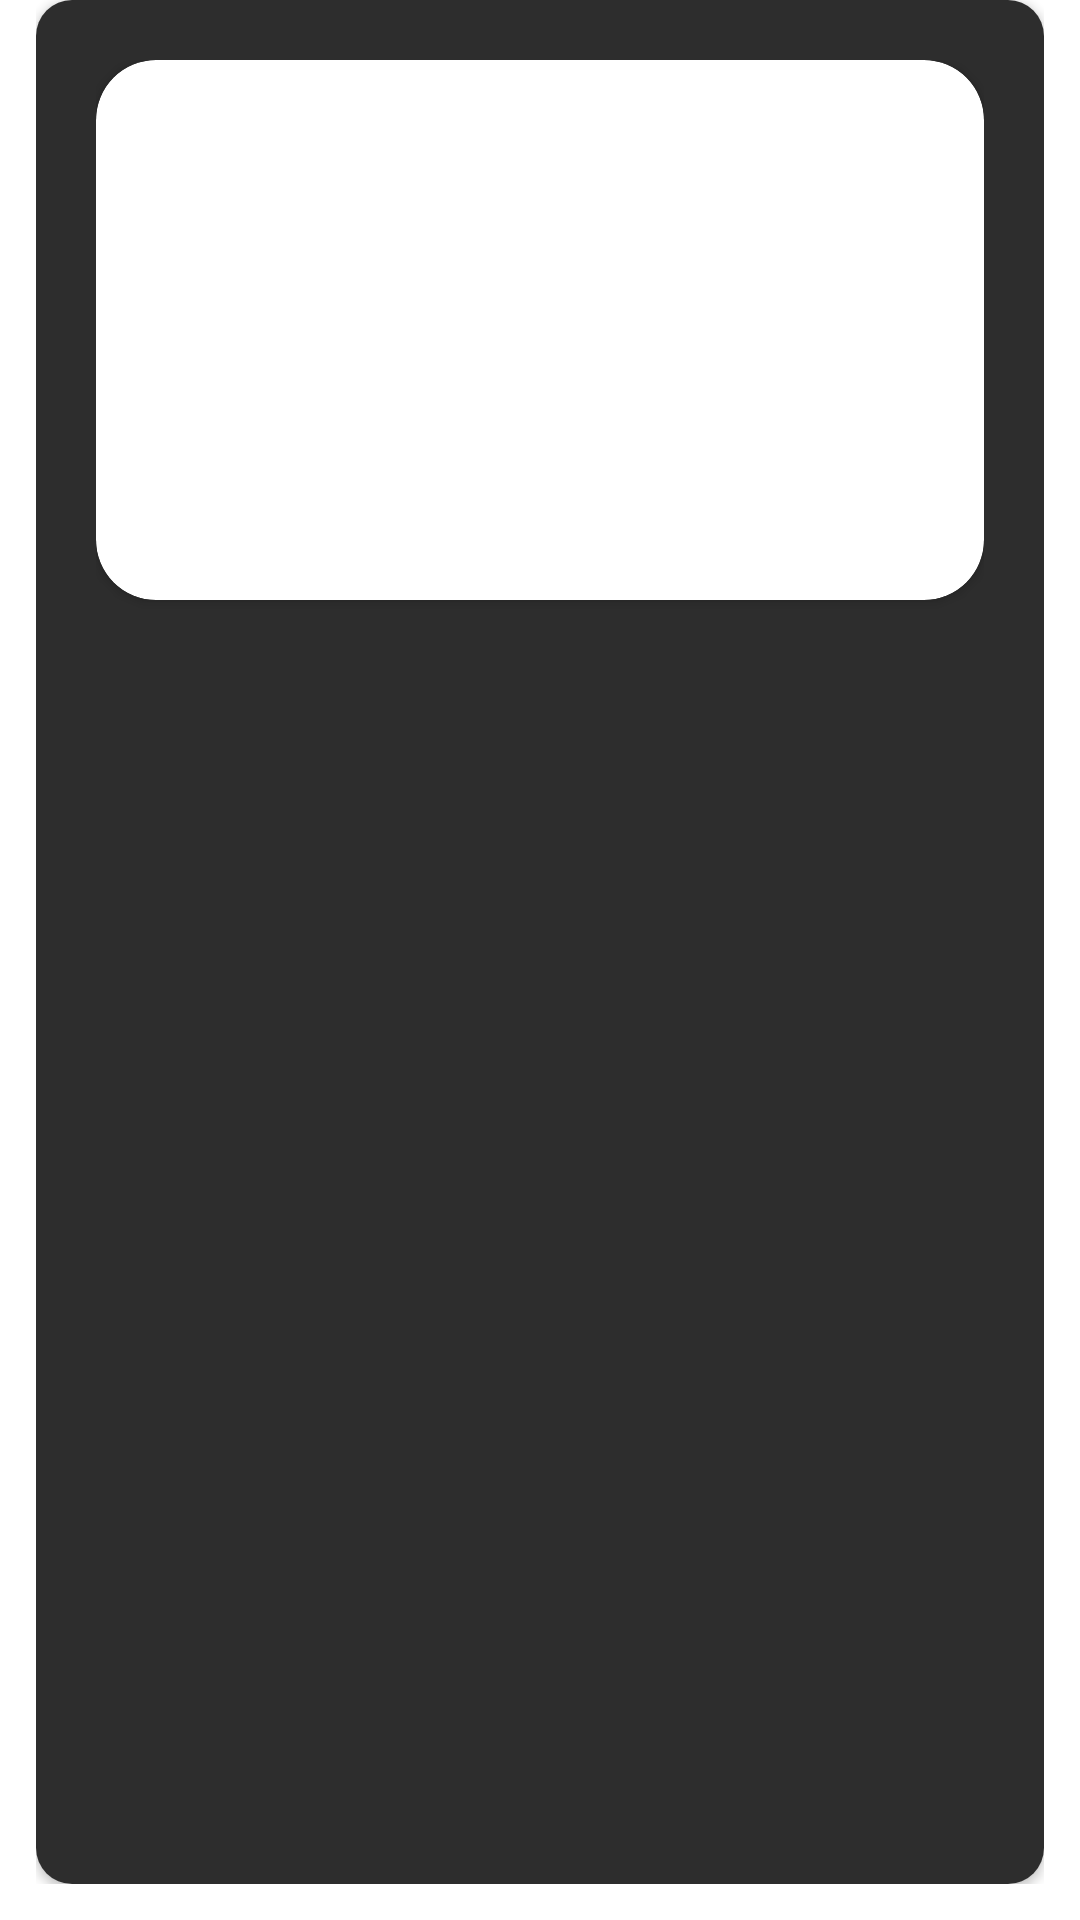

This screen was rendered from an Android layout file. Write that file and the resources it references.
<!-- AndroidManifest.xml: application theme Theme.StudyLast -->
<!-- res/layout/comment_view.xml -->
<?xml version="1.0" encoding="utf-8"?>
<androidx.constraintlayout.widget.ConstraintLayout xmlns:android="http://schemas.android.com/apk/res/android"
    xmlns:tools="http://schemas.android.com/tools"
    xmlns:app="http://schemas.android.com/apk/res-auto"
    android:layout_width="match_parent"
    android:layout_height="wrap_content"
    android:paddingHorizontal="12dp"
    android:paddingBottom="12dp">
    <androidx.cardview.widget.CardView
        android:id="@+id/card"
        android:layout_width="match_parent"
        android:layout_height="match_parent"
        app:cardCornerRadius="12dp"
        app:layout_constraintStart_toStartOf="parent"
        app:layout_constraintTop_toTopOf="parent"
        app:layout_constraintEnd_toEndOf="parent">

        <androidx.constraintlayout.widget.ConstraintLayout
            android:id="@+id/card2"
            android:background="@color/card_background"
            android:layout_width="match_parent"
            android:layout_height="match_parent"
            android:padding="20dp">

            <androidx.cardview.widget.CardView
                android:id="@+id/photo_card"
                android:layout_width="match_parent"
                android:layout_height="180dp"
                app:cardCornerRadius="20dp"
                app:layout_constraintStart_toStartOf="parent"
                app:layout_constraintTop_toTopOf="parent"
                app:layout_constraintEnd_toEndOf="parent">

                <ImageView
                    android:id="@+id/photo"
                    android:layout_width="match_parent"
                    android:layout_height="match_parent"
                    app:layout_constraintTop_toTopOf="parent"
                    app:layout_constraintStart_toStartOf="parent"
                    app:layout_constraintEnd_toEndOf="parent"
                    app:layout_constraintBottom_toBottomOf="parent"
                    android:scaleType="centerCrop"
                    tools:src="@drawable/mountains_background" />

            </androidx.cardview.widget.CardView>

            <TextView
                android:id="@+id/card_text"
                android:layout_width="match_parent"
                android:layout_height="wrap_content"
                android:textSize="20sp"
                android:fontFamily="sans-serif"
                android:textColor="@color/white"
                tools:text="Лиса - млекопитающий хищник"
                app:layout_constraintStart_toStartOf="parent"
                app:layout_constraintTop_toBottomOf="@id/photo_card"
                app:layout_constraintEnd_toEndOf="parent"
                android:layout_marginTop="8dp"/>

            <TextView
                android:id="@+id/card_name"
                android:layout_width="match_parent"
                android:layout_height="wrap_content"
                android:textSize="16sp"
                android:fontFamily="sans-serif"
                android:textColor="@color/gray_text"
                tools:text="Фамилия Имя Отчество"
                android:layout_marginTop="8dp"
                app:layout_constraintTop_toBottomOf="@id/card_text"
                app:layout_constraintStart_toStartOf="parent"/>

        </androidx.constraintlayout.widget.ConstraintLayout>

    </androidx.cardview.widget.CardView>

</androidx.constraintlayout.widget.ConstraintLayout>
<!-- resources referenced by this layout -->
<resources>
  <color name="card_background">#2d2d2d</color>
  <color name="gray_text">#969696</color>
  <color name="white">#FFFFFFFF</color>
  <style name="Theme.StudyLast" parent="Theme.MaterialComponents.DayNight.NoActionBar">
          
          <item name="colorPrimary">@color/yellow</item>
          <item name="colorPrimaryVariant">@color/purple_700</item>
          <item name="colorOnPrimary">@color/yellow</item>
          
          <item name="colorSecondary">@color/teal_200</item>
          <item name="colorSecondaryVariant">@color/teal_200</item>
          <item name="colorOnSecondary">@color/white</item>
          
          <item name="android:statusBarColor">@color/background</item>
          
      </style>
  <color name="yellow">#f1d147</color>
  <color name="purple_700">#FF3700B3</color>
  <color name="teal_200">#FF03DAC5</color>
  <color name="background">#222222</color>
</resources>
